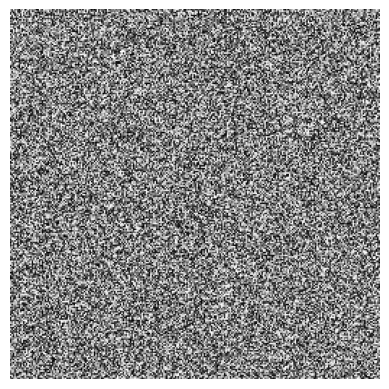

Write Python code to recreate this figure.
import numpy as np

import matplotlib.pyplot as plt

width, height = 256, 256

random_data = np.random.rand(height, width)

plt.imshow(random_data, cmap='gray')
plt.axis('off') 
plt.savefig("random_image2.png", bbox_inches='tight', pad_inches=0)
plt.show()